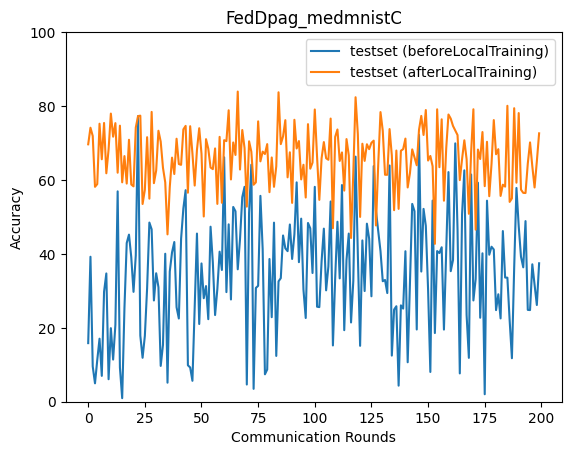

Source data for this figure (header and first rows):
epoch, accuracy_test_before, accuracy_test_after
0, 15.85, 69.65
1, 39.22, 74.14
2, 9.551, 71.91
3, 4.977, 58.14
4, 11.3, 58.89
5, 17.06, 75.22
6, 6.994, 65.6
7, 29.76, 75.42
8, 34.71, 61.81
9, 6.086, 68.26
10, 19.9, 77.96
11, 11.4, 71.71
12, 20.81, 75.38
13, 56.92, 61.96
14, 9.259, 74.69
15, 0.96, 59.36
16, 25.39, 66.46
17, 42.94, 59.02
18, 45.21, 70.88
19, 39.14, 58.78
20, 29.72, 58.27
21, 39.61, 74.18
22, 77.28, 77.28
23, 17.89, 77.4
24, 11.89, 53.5
25, 17.8, 57.32
26, 30.74, 71.57
27, 48.48, 54.94
28, 46.64, 78.41
29, 27.4, 59.13
30, 34.76, 62.56
31, 30.99, 73.31
32, 9.687, 70.37
33, 15.37, 63.3
34, 40.04, 59.36
35, 5.15, 45.28
36, 35.2, 58.1
37, 40.42, 66.04
38, 43.21, 61.6
39, 25.56, 71.16
40, 22.51, 64.31
41, 44.09, 64.09
42, 52.3, 73.68
43, 57.23, 74.63
44, 9.861, 56.55
45, 9.273, 74.55
46, 5.66, 67.2
47, 26.01, 58.49
48, 45.5, 68.17
49, 21.03, 74
50, 37.41, 67.12
51, 28, 50.12
52, 31.29, 71.04
53, 22.33, 68.45
54, 47.35, 63.36
55, 37.69, 62.93
56, 23.45, 68.53
57, 30.52, 53.52
58, 40.6, 71.66
59, 35.65, 53.83
... 140 more rows
